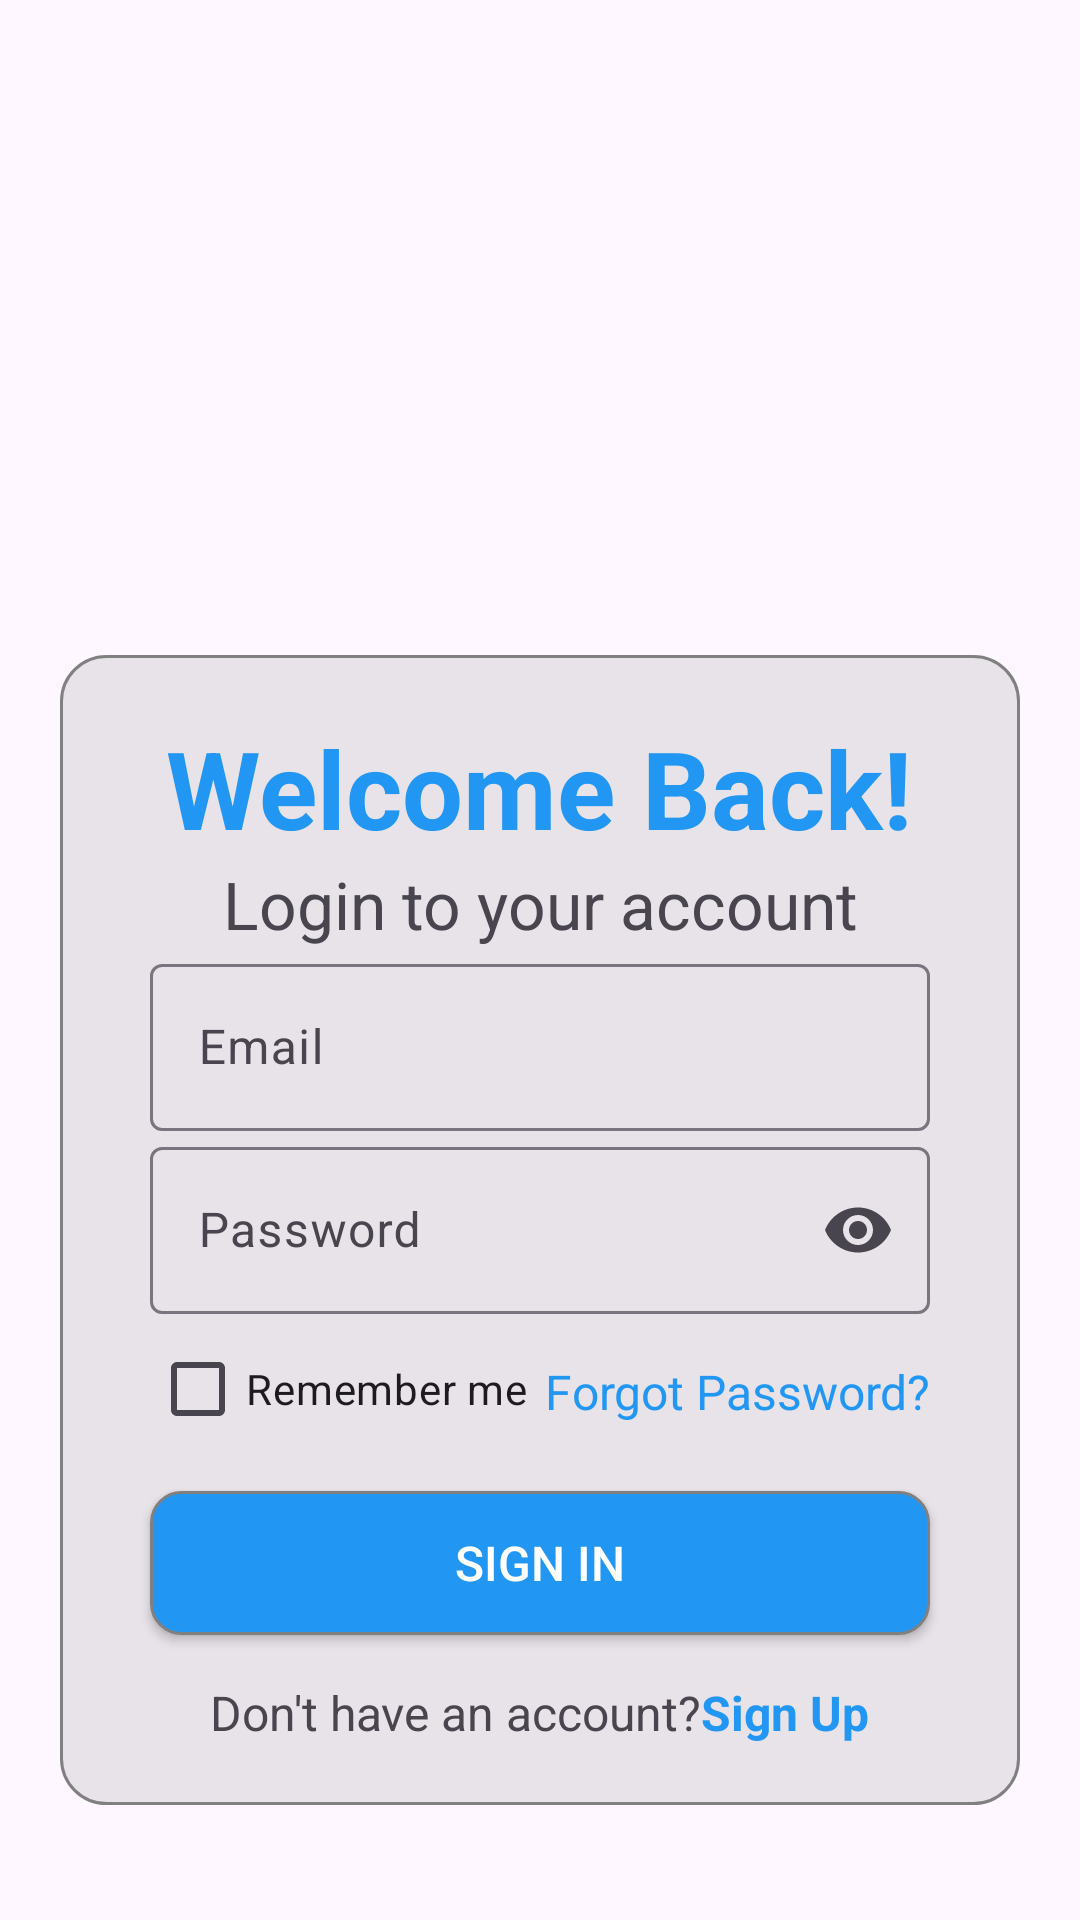

Write the Android layout XML for this screen, with the resource values it uses.
<!-- AndroidManifest.xml: application theme Theme.SmartSalesTracker -->
<!-- res/layout/activity_sign_in.xml -->
<?xml version="1.0" encoding="utf-8"?>
<ScrollView xmlns:android="http://schemas.android.com/apk/res/android"
    xmlns:app="http://schemas.android.com/apk/res-auto"
    xmlns:tools="http://schemas.android.com/tools"
    android:id="@+id/main"
    android:layout_width="match_parent"
    android:layout_height="match_parent"
    android:orientation="vertical"
    tools:context=".Sign_In">

        <LinearLayout
            android:layout_width="match_parent"
            android:layout_height="wrap_content"
            android:orientation="vertical"
            android:layout_gravity="center_vertical"
            >

    <ImageView
        android:layout_width="385dp"
        android:layout_height="180dp"
        android:layout_gravity="center"
        android:contentDescription="@string/splash_image"
        android:scaleType="centerCrop"
        android:src="@drawable/growing" />

    <RelativeLayout
        android:layout_width="match_parent"
        android:layout_height="wrap_content"
        android:gravity="center"
        android:layout_marginTop="10dp"
        android:layout_marginStart="20dp"
        android:layout_marginEnd="20dp"
        android:background="@drawable/container"
        android:layout_marginBottom="10dp">

    <TextView
        android:id="@+id/sign_in_text"
        android:layout_width="wrap_content"
        android:layout_height="wrap_content"
        android:layout_gravity="center_horizontal"
        android:layout_marginTop="10dp"
        android:layout_alignParentTop="true"
        android:layout_centerInParent="true"
        android:text="@string/welcome_back"
        android:textColor="@color/light_blue"
        android:textStyle="bold"
        android:textSize="36sp" />

    <TextView
        android:id="@+id/sign_in_sub_text"
        android:layout_width="match_parent"
        android:layout_height="wrap_content"
        android:gravity="center"
        android:layout_below="@id/sign_in_text"
        android:text="@string/login_to_your_account"
        android:textSize="22sp" />

        <com.google.android.material.textfield.TextInputLayout
            android:id="@+id/textField_email"
            android:layout_width="match_parent"
            android:layout_height="wrap_content"
            android:layout_below="@id/sign_in_sub_text"
            android:layout_marginStart="20dp"
            android:layout_marginEnd="20dp"
            android:hint="@string/email">

            <com.google.android.material.textfield.TextInputEditText
                android:id="@+id/email_edit_text"
                android:layout_width="match_parent"
                android:layout_height="wrap_content"
                android:inputType="textEmailAddress"
                />

        </com.google.android.material.textfield.TextInputLayout>

        <com.google.android.material.textfield.TextInputLayout
            android:id="@+id/textField_password"
            android:layout_width="match_parent"
            android:layout_height="wrap_content"
            android:layout_below="@id/textField_email"
            app:endIconMode="password_toggle"
            android:layout_marginStart="20dp"
            android:layout_marginEnd="20dp"
            android:hint="@string/password">

            <com.google.android.material.textfield.TextInputEditText
                android:id="@+id/password_edit_text"
                android:layout_width="match_parent"
                android:layout_height="wrap_content"
                android:inputType="textPassword"
                />

        </com.google.android.material.textfield.TextInputLayout>

    <CheckBox
        android:id="@+id/remember_me"
        android:layout_width="wrap_content"
        android:layout_height="wrap_content"
        android:text="@string/remember_me"
        android:layout_below="@id/textField_password"
        android:layout_marginStart="20dp"
        android:layout_marginTop="1dp"
         />

    <TextView
        android:id="@+id/forgot_password"
        android:layout_width="wrap_content"
        android:layout_height="wrap_content"
        android:gravity="center"
        android:text="@string/forgot_password"
        android:textColor="@color/light_blue"
        android:textSize="16sp"
        android:layout_below="@id/textField_password"
        android:layout_alignParentEnd="true"
        android:layout_marginTop="15dp"
        android:layout_marginEnd="20dp"
        />

        <Button
            android:id="@+id/btn_sign_in"
            android:layout_width="match_parent"
            android:layout_height="wrap_content"
            android:layout_below="@id/remember_me"
            android:layout_marginStart="20dp"
            android:layout_marginTop="10dp"
            android:layout_marginEnd="20dp"
            android:layout_marginBottom="5dp"
            android:background="@drawable/button_shape"
            android:text="@string/sign_in"
            android:textColor="@color/white"
            android:textSize="16sp" />

        <LinearLayout
            android:layout_width="wrap_content"
            android:layout_height="wrap_content"
            android:orientation="horizontal"
            android:layout_below="@id/btn_sign_in"
            android:layout_marginTop="10dp"
            android:layout_marginBottom="10dp"
           android:layout_centerInParent="true"
            >

        <TextView
            android:id="@+id/sign_up_text"
            android:layout_width="wrap_content"
            android:layout_height="wrap_content"
            android:text="@string/don_t_have_an_account"
            android:textSize="16sp"

            />
        <TextView
            android:id="@+id/sign_up_link"
            android:layout_width="wrap_content"
            android:layout_height="wrap_content"
            android:text="@string/sign_up"
            android:textColor="@color/light_blue"
            android:textSize="16sp"
            android:textStyle="bold"
            />
        </LinearLayout>


    </RelativeLayout>
        </LinearLayout>

</ScrollView>
<!-- resources referenced by this layout -->
<resources>
  <color name="light_blue">#2196F3</color>
  <color name="white">#FFFFFFFF</color>
  <!-- drawable button_shape (drawable) -->
  <?xml version="1.0" encoding="utf-8"?>
  <shape xmlns:android="http://schemas.android.com/apk/res/android">
      <solid android:color="@color/light_blue" />
      <corners android:radius="10dp" />
      <stroke
          android:width="1dp"
          android:color="@color/gray" />
      <padding
          android:bottom="10dp"
          android:left="10dp"
          android:right="10dp"
          android:top="10dp" />
  
  </shape>
  <!-- drawable container (drawable) -->
  <?xml version="1.0" encoding="utf-8"?>
  <shape xmlns:android="http://schemas.android.com/apk/res/android">
      <solid android:color="@color/container" />
      <corners android:radius="15dp" />
      <stroke
          android:width="1dp"
          android:color="@color/gray" />
      <padding
          android:bottom="10dp"
          android:left="10dp"
          android:right="10dp"
          android:top="10dp" />
  
  </shape>
  <string name="don_t_have_an_account">Don\'t have an account?</string>
  <string name="email">Email</string>
  <string name="forgot_password">Forgot Password?</string>
  <string name="login_to_your_account">Login to your account</string>
  <string name="password">Password</string>
  <string name="remember_me">Remember me</string>
  <string name="sign_in">Sign In</string>
  <string name="sign_up">Sign Up</string>
  <string name="splash_image">splash_image</string>
  <string name="welcome_back">Welcome Back!</string>
  <style name="Theme.SmartSalesTracker" parent="Base.Theme.SmartSalesTracker" />
  <color name="gray">#FF808080</color>
  <color name="container">#19212122</color>
  <style name="Base.Theme.SmartSalesTracker" parent="Theme.Material3.DayNight.NoActionBar">
          
          <item name="colorPrimary">@color/light_blue</item>
          <item name="colorPrimaryVariant">@color/light_blue</item>
          <item name="android:statusBarColor">@color/light_blue</item>
  
      </style>
</resources>
